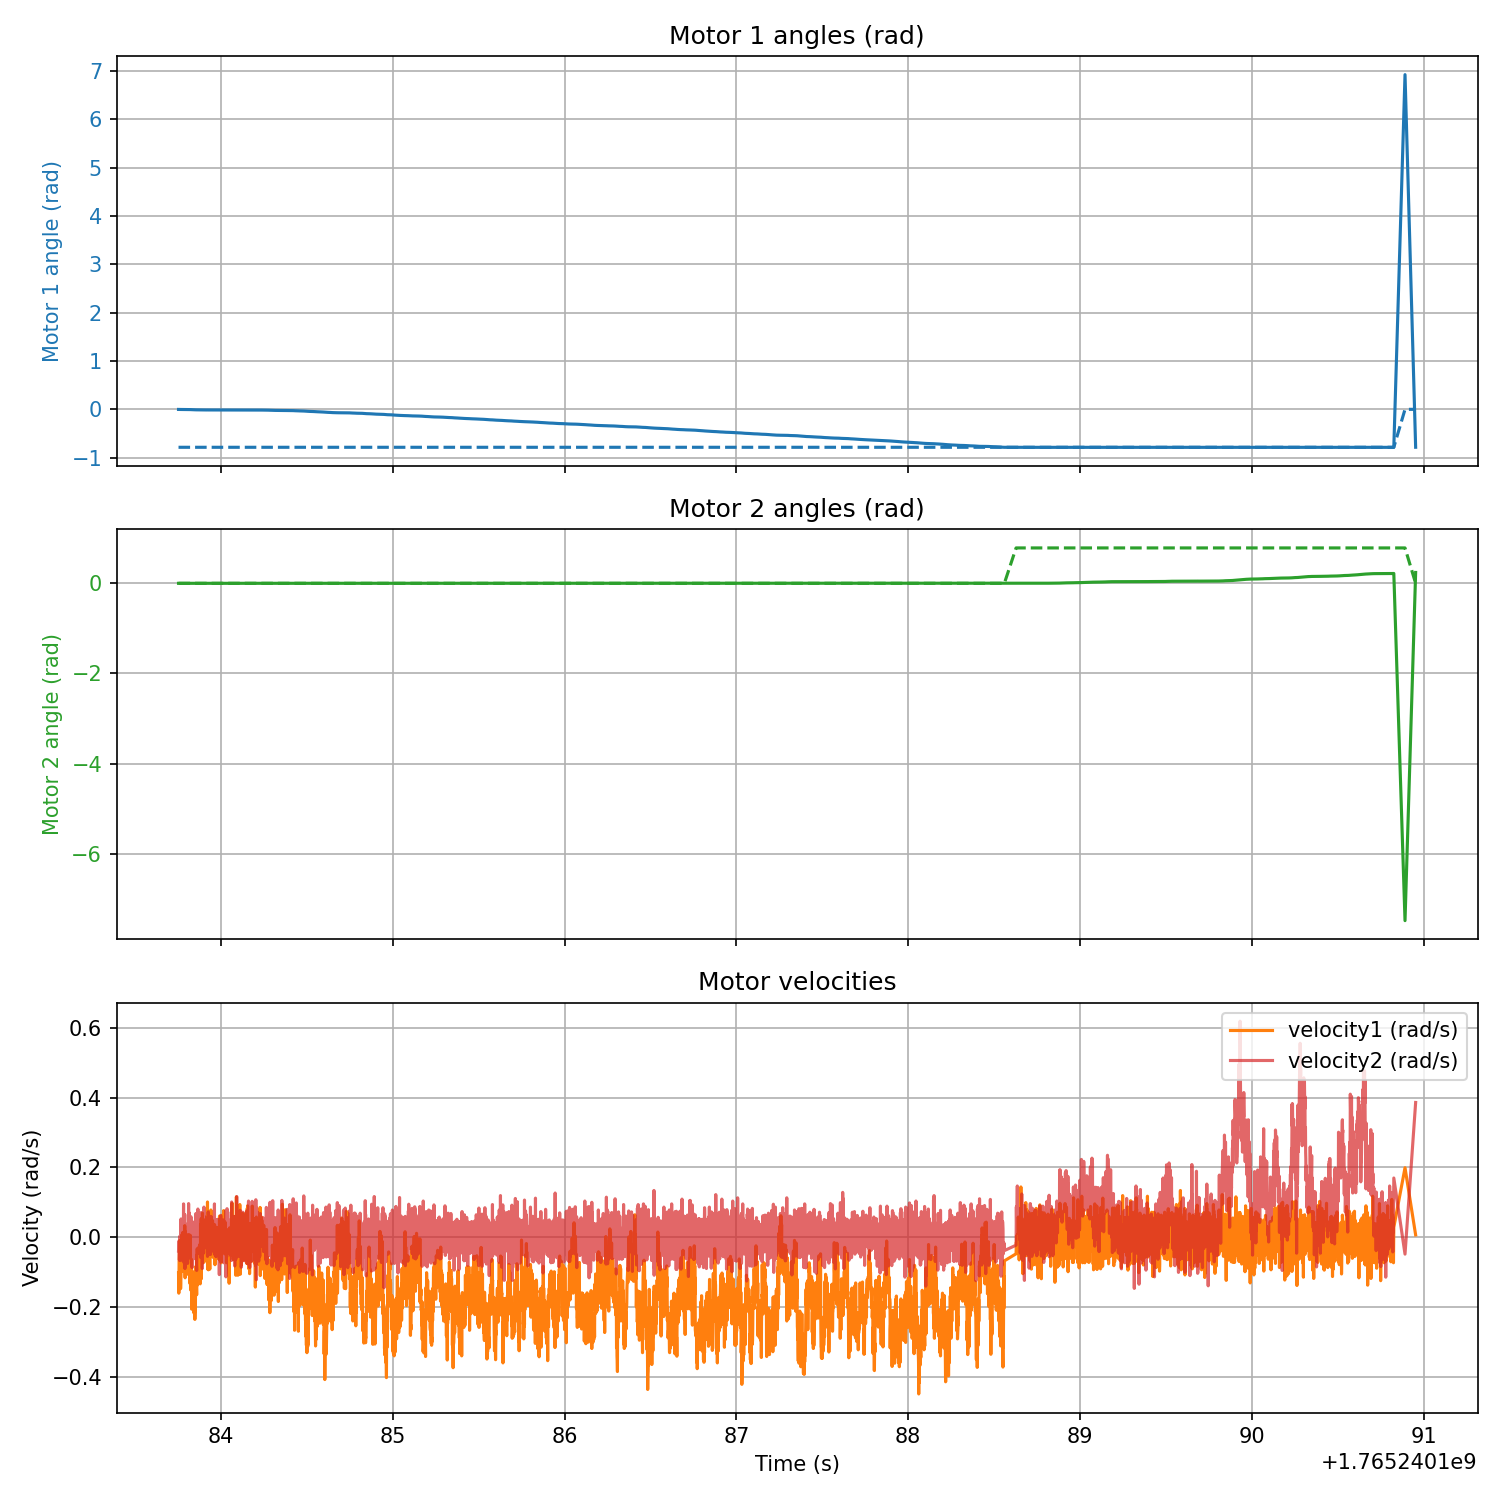

The data file committed next to this chart (first rows):
timestamp, phase_index, target1_rad, angle1_rad, velocity1_rad_s, torque1_Nm, target2_rad, angle2_rad, velocity2_rad_s, torque2_Nm
1765240184, 1, -8.3, -0.001907, -0.1021, -0.000183, -0.8143, 0.000000, -0.03891, -0.000183
1765240184, 1, -8.3, -0.002289, -0.1598, -0.000183, -0.8143, 0.000000, -0.0206, -0.000183
1765240184, 1, -8.3, -0.002289, -0.06729, -0.1503, -0.8143, 0.000000, -0.009613, -0.000183
1765240184, 1, -8.3, -0.002289, -0.03525, -0.01556, -0.8143, 0.000000, -0.06455, -0.000183
1765240184, 1, -8.3, -0.002289, -0.008698, -0.000183, -0.8143, 0.000000, 0.002289, -0.000183
1765240184, 1, -8.3, -0.002289, -0.05264, -0.1057, -0.8143, -0.000381, -0.06638, -0.007874
1765240184, 1, -8.3, -0.002289, -0.1222, -0.000183, -0.8143, -0.000381, 0.003204, -0.000183
1765240184, 1, -8.3, -0.002289, -0.1167, -0.000183, -0.8143, 0.000000, -0.01328, -0.000183
1765240184, 1, -8.3, -0.002670, -0.1469, -0.000183, -0.8143, 0.000000, -0.006867, -0.000183
1765240184, 1, -8.3, -0.002670, -0.1323, -0.000183, -0.8143, -0.000381, -0.03983, -0.000183
1765240184, 1, -8.3, -0.003052, -0.0975, -0.01813, -0.8143, 0.000000, 0.05264, -0.000183
1765240184, 1, -8.3, -0.003052, -0.08926, -0.102, -0.8143, 0.000000, 0.002289, -0.000183
1765240184, 1, -8.3, -0.003052, -0.04807, -0.000183, -0.8143, 0.000000, 0.006867, -0.000183
1765240184, 1, -8.3, -0.003052, 0.006867, -0.000183, -0.8143, 0.000000, -0.01328, -0.000183
1765240184, 1, -8.3, -0.003052, -0.03342, -0.000183, -0.8143, 0.000000, 0.02426, -0.000183
1765240184, 1, -8.3, -0.003052, -0.09293, -0.04486, -0.8143, 0.000000, -0.04074, -0.000183
1765240184, 1, -8.3, -0.003052, -0.0911, -0.000183, -0.8143, 0.000000, 0.01877, -0.000183
1765240184, 1, -8.3, -0.003433, -0.05814, -0.1998, -0.8143, 0.000000, -0.06638, -0.000183
1765240184, 1, -8.3, -0.003433, -0.06821, -0.000183, -0.8143, 0.000000, -0.0444, -0.000183
1765240184, 1, -8.3, -0.003433, 0.01419, -0.000183, -0.8143, 0.000000, -0.02243, -0.000183
1765240184, 1, -8.3, -0.003433, -0.001373, -0.000183, -0.8143, 0.000000, 0.038, -0.000183
1765240184, 1, -8.3, -0.003433, -0.04807, -0.000183, -0.8143, -0.000381, -0.05448, -0.0412
1765240184, 1, -8.3, -0.003433, -0.0975, -0.05328, -0.8143, 0.000000, 0.03342, -0.000183
1765240184, 1, -8.3, -0.003815, -0.05997, -0.07343, -0.8143, 0.000000, 0.09567, -0.000183
1765240184, 1, -8.3, -0.003815, -0.0444, -0.000183, -0.8143, 0.000000, -0.05722, -0.000183
1765240184, 1, -8.3, -0.003815, -0.07095, -0.09686, -0.8143, 0.000000, 0.01236, -0.000183
1765240184, 1, -8.3, -0.003815, -0.07736, -0.000183, -0.8143, 0.000000, -0.07279, -0.000183
1765240184, 1, -8.3, -0.003815, -0.06638, -0.01373, -0.8143, 0.000000, 0.02792, -0.000183
1765240184, 1, -8.3, -0.004196, -0.07645, -0.0412, -0.8143, 0.000000, 0.01968, -0.000183
1765240184, 1, -8.3, -0.003815, 0.03342, -0.04303, -0.8143, 0.000000, 0.06546, -0.000183
1765240184, 1, -8.3, -0.003815, 0.003204, -0.000183, -0.8143, -0.000381, -0.08926, -0.000183
1765240184, 1, -8.3, -0.004196, -0.1158, -0.000183, -0.8143, 0.000000, -0.008698, -0.000183
1765240184, 1, -8.3, -0.004196, 0.01602, -0.02655, -0.8143, 0.000000, 0.01328, -0.000183
1765240184, 1, -8.3, -0.004196, -0.0737, -0.1097, -0.8143, 0.000000, -0.03525, -0.000183
1765240184, 1, -8.3, -0.004196, -0.02792, -0.000183, -0.8143, 0.000000, 0.03616, -0.002380
1765240184, 1, -8.3, -0.004196, -0.05356, -0.09686, -0.8143, 0.000000, -0.02335, -0.000183
1765240184, 1, -8.3, -0.004196, -0.02151, -0.000183, -0.8143, 0.000000, 0.02609, -0.000183
1765240184, 1, -8.3, -0.004196, -0.07004, -0.001648, -0.8143, 0.000000, 0.0325, -0.000183
1765240184, 1, -8.3, -0.004196, 0.002289, -0.000183, -0.8143, 0.000000, 0.006867, -0.000183
1765240184, 1, -8.3, -0.004196, -0.02518, -0.000183, -0.8143, 0.000000, -0.01694, -0.000183
1765240184, 1, -8.3, -0.004196, -0.05448, -0.03497, -0.8143, 0.000000, 0.007782, -0.000183
1765240184, 1, -8.3, -0.004578, -0.0206, -0.000183, -0.8143, -0.000381, -0.04532, -0.000183
1765240184, 1, -8.3, -0.004578, 0.006867, -0.000183, -0.8143, 0.000000, 0.038, -0.000183
1765240184, 1, -8.3, -0.004578, -0.05356, -0.000183, -0.8143, 0.000000, 0.01236, -0.000183
1765240184, 1, -8.3, -0.004578, -0.02884, -0.000183, -0.8143, 0.000000, -0.07462, -0.000183
1765240184, 1, -8.3, -0.004578, -0.08377, -0.03497, -0.8143, -0.000381, -0.01511, -0.000183
1765240184, 1, -8.3, -0.004959, -0.07553, -0.000183, -0.8143, -0.000381, 0.01419, -0.000183
1765240184, 1, -8.3, -0.004959, -0.09384, -0.06976, -0.8143, 0.000000, 0.03342, -0.000183
1765240184, 1, -8.3, -0.005341, -0.1067, -0.07196, -0.8143, 0.000000, 0.005035, -0.000183
1765240184, 1, -8.3, -0.004959, 0.000458, -0.000183, -0.8143, 0.000000, 0.09659, -0.000183
1765240184, 1, -8.3, -0.004959, 0.007782, -0.000183, -0.8143, 0.000000, -0.01968, -0.000183
1765240184, 1, -8.3, -0.005341, -0.01602, -0.04376, -0.8143, 0.000000, 0.07095, -0.000183
1765240184, 1, -8.3, -0.004959, -0.02792, -0.000183, -0.8143, 0.000000, 0.01236, -0.000183
1765240184, 1, -8.3, -0.004959, -0.009613, -0.02545, -0.8143, 0.000000, 0.01053, -0.000183
1765240184, 1, -8.3, -0.005341, -0.09384, -0.1086, -0.8143, 0.000000, -0.03708, -0.000183
1765240184, 1, -8.3, -0.005341, -0.03708, -0.000183, -0.8143, 0.000000, -0.003204, -0.000183
1765240184, 1, -8.3, -0.005341, -0.03708, -0.000183, -0.8143, 0.000000, 0.003204, -0.000183
1765240184, 1, -8.3, -0.005341, -0.1323, -0.04047, -0.8143, 0.000000, -0.006867, -0.000183
1765240184, 1, -8.3, -0.005341, 0.005951, -0.02509, -0.8143, 0.000000, -0.004120, -0.000183
1765240184, 1, -8.3, -0.005341, -0.07919, -0.04376, -0.8143, -0.000381, -0.04349, -0.000183
... 6,694 more rows
